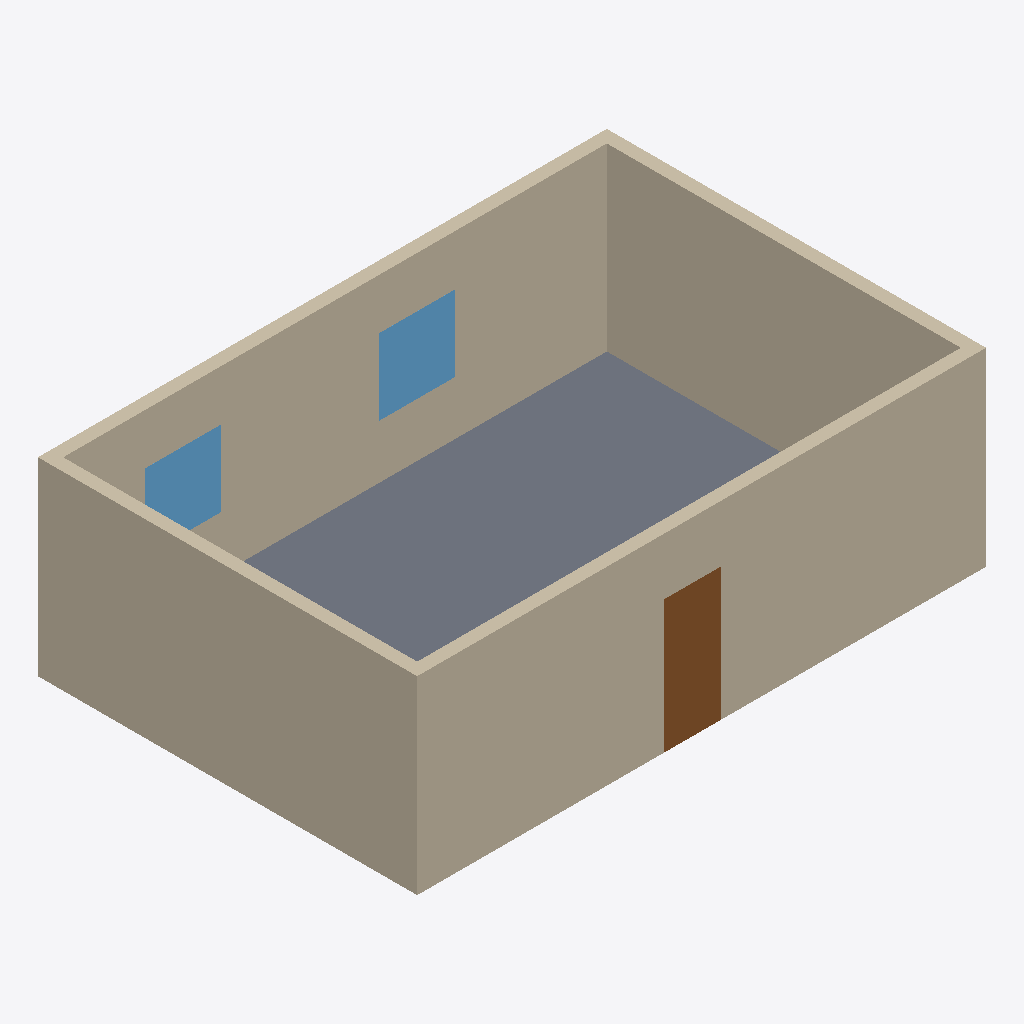
Isometric view of an IFC building model (IFC-SPF (STEP), schema IFC2X3, length unit millimetre), seen from the south-west, elements coloured by IFC class: 4 walls (beige), 2 windows (light blue), 1 slab (grey), 1 door (brown).
Extent 9.0 m × 6.0 m × 3.0 m (x, y, z). Storeys (1): Level 1 at 0.00 m. Elements (8): 4 IfcWall, 2 IfcWindow, 1 IfcDoor, 1 IfcSlab.

HEADER;
FILE_DESCRIPTION(('ViewDefinition [CoordinationView]'),'2;1');
FILE_NAME('','2026-05-22T15:17:52',(''),(''),'IfcOpenShell 0.8.5-1c5b825','IfcOpenShell 0.8.5-1c5b825','');
FILE_SCHEMA(('IFC2X3'));
ENDSEC;
DATA;
#17=IFCPROJECT('0hhGxlDyX3Ue6yzwTubmqH',#6,'task-13 IFC2X3 Seed',$,$,$,$,(#15),#10);
#18=IFCSITE('3RktadtT1EIvTyRpmEex99',#6,'Default Site',$,$,$,$,$,.ELEMENT.,$,$,$,$,$);
#19=IFCBUILDING('0ZI8zHMLvCDBr2XlR0JfXD',#6,'Seed Building',$,$,$,$,$,.ELEMENT.,$,$,$);
#25=IFCBUILDINGSTOREY('2Lqz48$Gz4xxI9HSby9saT',#6,'Level 1',$,$,#24,$,$,.ELEMENT.,0.0);
#70=IFCWALL('1bcTld_1v9S9_z_NzzFHmH',#6,'Seed Wall South',$,$,#54,#69,$);
#91=IFCWALL('3y29XfiJj7EeTTYnvWNa1j',#6,'Seed Wall North',$,$,#75,#90,$);
#112=IFCWALL('3cOoDbeKP72QnMBdorlJIE',#6,'Seed Wall West',$,$,#96,#111,$);
#49=IFCSLAB('15U2zhd4H5PxRAqjmCsgdr',#6,'Seed Floor',$,$,#33,#48,$,.FLOOR.);
#133=IFCWALL('0GrDt$VMvDrhbD8BUFcA5T',#6,'Seed Wall East',$,$,#117,#132,$);
#175=IFCDOOR('3ve9Sj6bH5U9ELKYf1_Too',#6,'Seed Door',$,$,#159,#174,$,2100.0,900.0);
#217=IFCWINDOW('2yQ9X891b0LxqkhwJteKCQ',#6,'Seed Window 2',$,$,#201,#216,$,1200.0,1200.0);
#196=IFCWINDOW('3xbp0gpw57QvAsuMl6QCNL',#6,'Seed Window 1',$,$,#180,#195,$,1200.0,1200.0);
ENDSEC;
